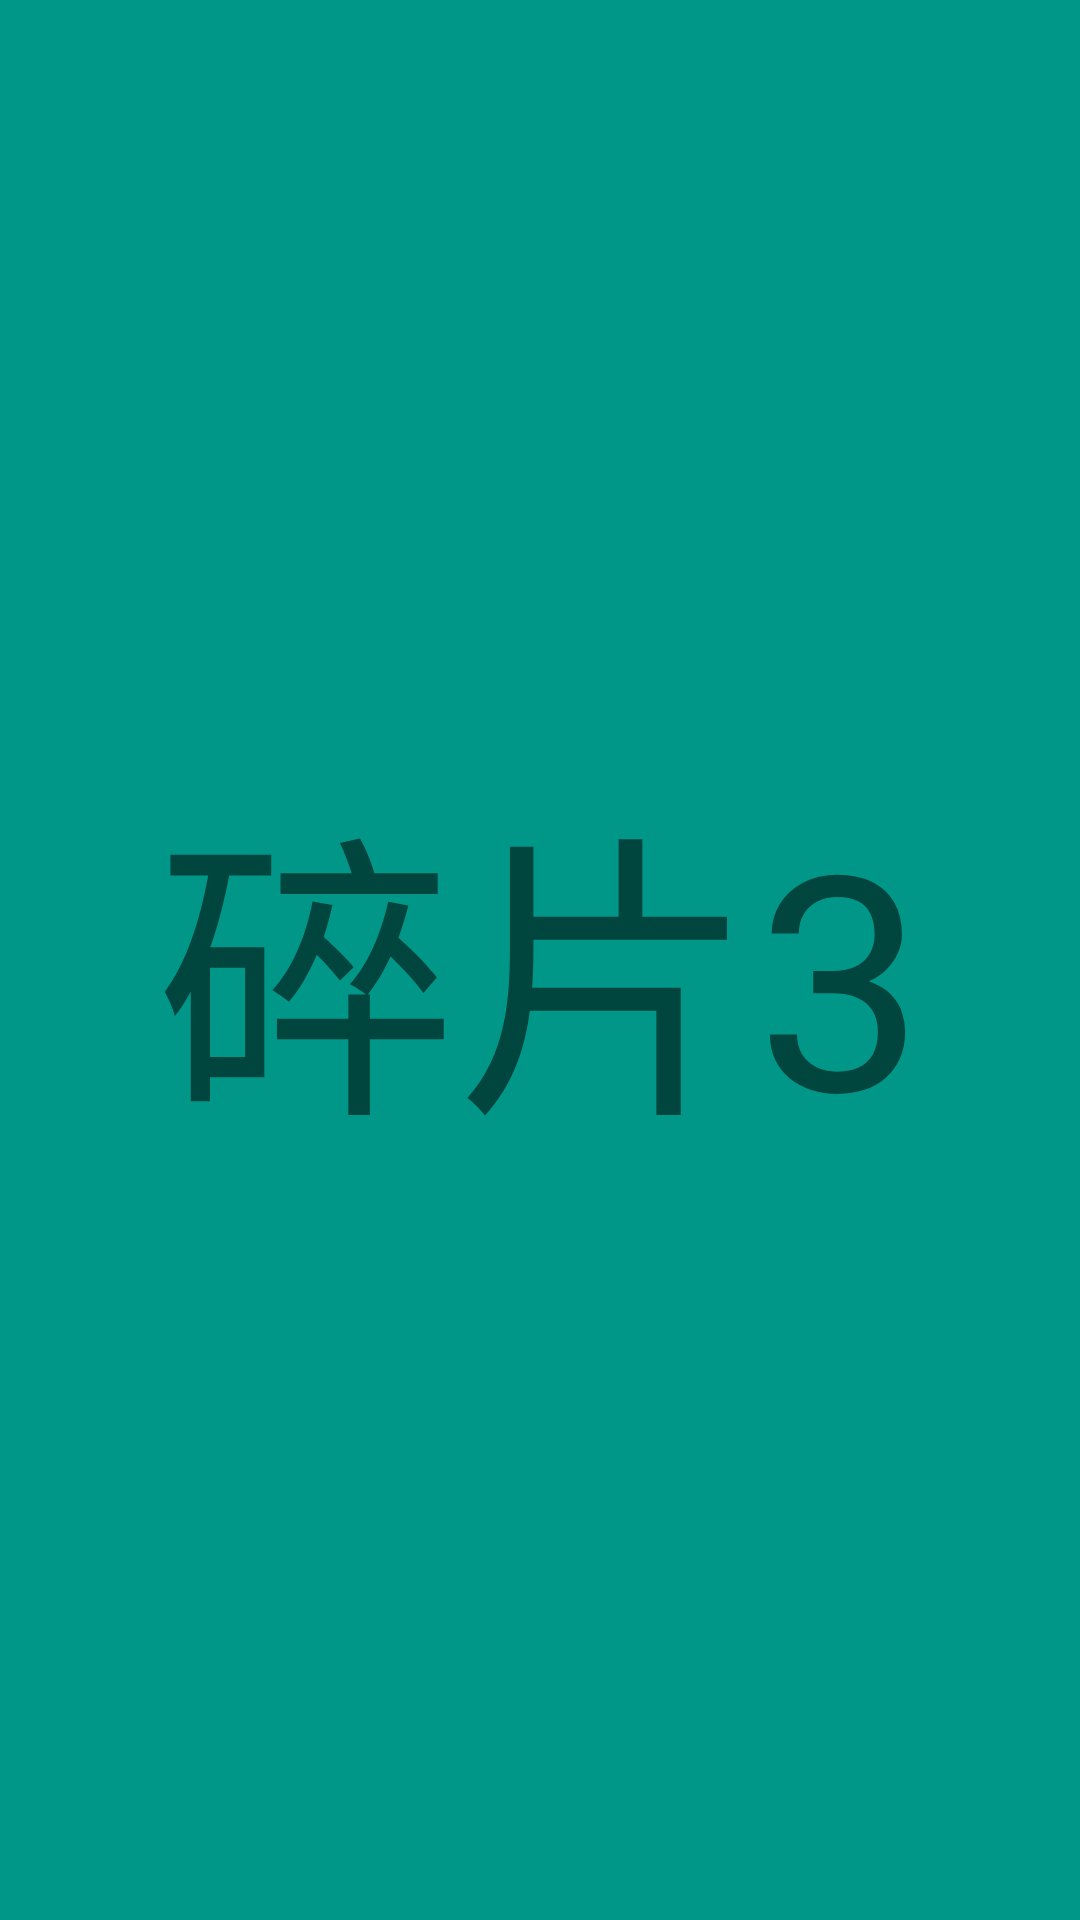

Android layout source for this screen:
<!-- AndroidManifest.xml: application theme Theme.QinFenFeng_the_SixthWork -->
<!-- res/layout/fragment_third.xml -->
<?xml version="1.0" encoding="utf-8"?>
<androidx.constraintlayout.widget.ConstraintLayout
    xmlns:android="http://schemas.android.com/apk/res/android"
    xmlns:app="http://schemas.android.com/apk/res-auto"
    xmlns:tools="http://schemas.android.com/tools"
    android:layout_width="match_parent"
    android:layout_height="match_parent"
    android:background="#009688">

    <TextView
        android:id="@+id/textView3"
        android:layout_width="wrap_content"
        android:layout_height="wrap_content"
        android:text="碎片3"
        android:textSize="100dp"
        app:layout_constraintBottom_toBottomOf="parent"
        app:layout_constraintEnd_toEndOf="parent"
        app:layout_constraintStart_toStartOf="parent"
        app:layout_constraintTop_toTopOf="parent" />

    <ImageView
        android:id="@+id/imageView2"
        android:layout_width="wrap_content"
        android:layout_height="wrap_content"
        app:layout_constraintBottom_toTopOf="@+id/textView3"
        app:layout_constraintEnd_toEndOf="parent"
        app:layout_constraintStart_toStartOf="parent"
        app:layout_constraintTop_toTopOf="parent"
        app:srcCompat="@drawable/orange" />
</androidx.constraintlayout.widget.ConstraintLayout>
<!-- resources referenced by this layout -->
<resources>
  <style name="Theme.QinFenFeng_the_SixthWork" parent="Theme.MaterialComponents.DayNight.DarkActionBar">
          
          <item name="colorPrimary">@color/purple_500</item>
          <item name="colorPrimaryVariant">@color/purple_700</item>
          <item name="colorOnPrimary">@color/white</item>
          
          <item name="colorSecondary">@color/teal_200</item>
          <item name="colorSecondaryVariant">@color/teal_700</item>
          <item name="colorOnSecondary">@color/black</item>
          
          <item name="android:statusBarColor" tools:targetApi="l">?attr/colorPrimaryVariant</item>
          
      </style>
  <!-- not gathered from this repository: default colours our renderer supplied (Android Studio template values) -->
  <color name="purple_500">#FF6200EE</color>
  <color name="purple_700">#FF3700B3</color>
  <color name="teal_200">#FF03DAC5</color>
  <color name="teal_700">#FF018786</color>
  <color name="black">#FF000000</color>
  <color name="white">#FFFFFFFF</color>
</resources>
